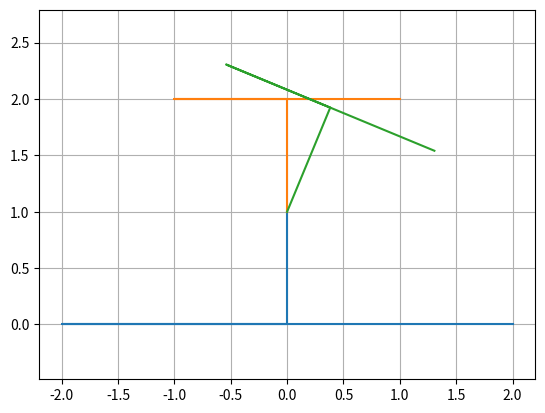

This figure's Python source:
#!/usr/bin/env python
# coding: utf-8


import matplotlib.pyplot as plt
import numpy as np

#constants
h = 1
r_base = 2
r = 1
offset = 1
theta = np.pi/8

# vertices for drawing
base = [[0,h],[0,0],[-r_base,0], [r_base,0]]
top = [[0,0],[0,h],[-r,h], [r,h]]

# calculations
rot = lambda theta: np.array([[np.cos(-theta),-np.sin(-theta)], [np.sin(-theta), np.cos(-theta)]])
rot_top = lambda t: np.dot(rot(t), np.array(top).T).T + np.array([0,h])
l = lambda t: np.linalg.norm(rot_top(t)[2:4]-base[2:4],axis=1)

# drawing
plt.figure()
for p in base, rot_top(0), rot_top(theta):
    x, y = zip(*p)
    plt.plot(x, y)
plt.axis("equal")
plt.grid()
plt.show()
print(f"l_init =  {l(0)}")
print(f"l_rot =   {l(theta)}")
print(f"delta_l = {l(theta)-l(0)}")

